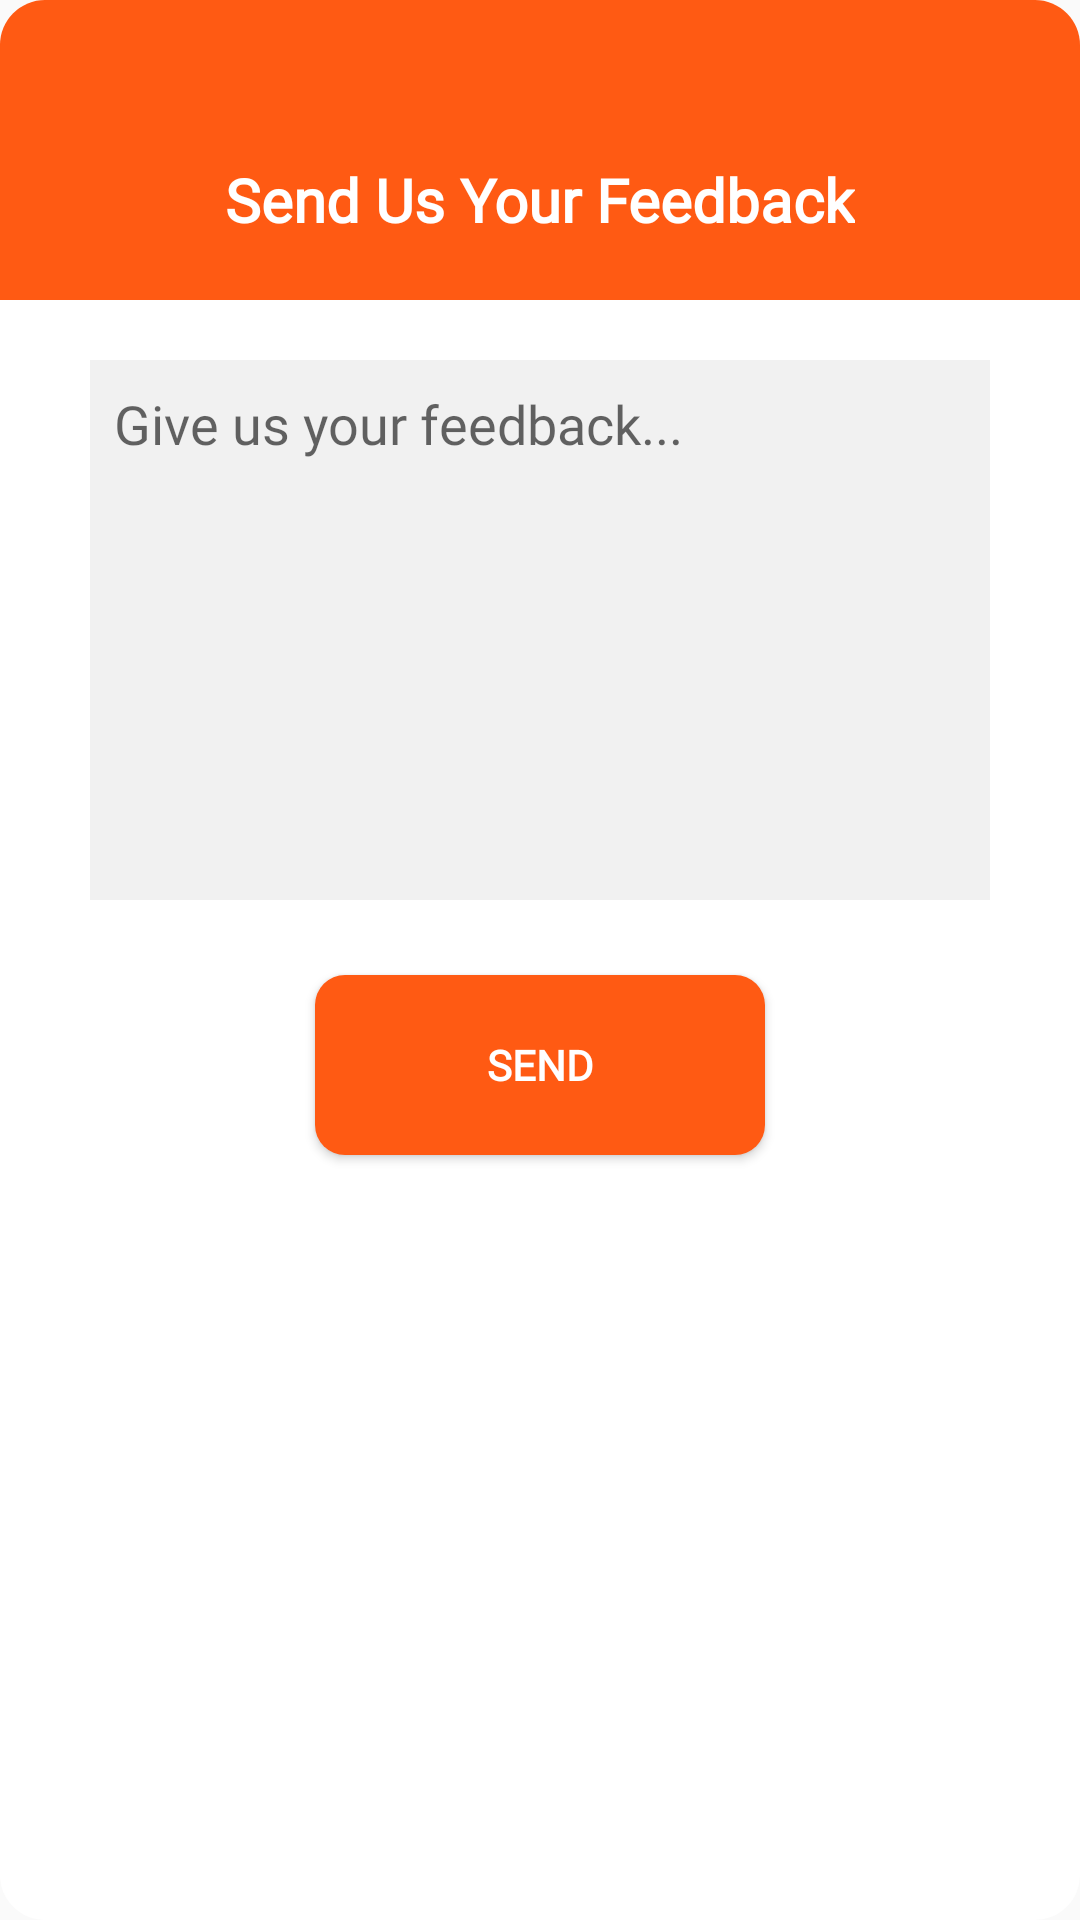

Here is an Android app screen rendered from its layout file. Give the layout XML and the strings, colors and styles it references.
<!-- AndroidManifest.xml: application theme AppTheme -->
<!-- res/layout/dialog_feedback.xml -->
<?xml version="1.0" encoding="utf-8"?>
<LinearLayout xmlns:android="http://schemas.android.com/apk/res/android"
    android:orientation="vertical"
    android:layout_width="350dp"
    android:layout_gravity="center"
    android:background="@drawable/custom_dialog"
    android:layout_height="400dp">
    >

    <RelativeLayout
        android:layout_width="match_parent"
        android:background="@drawable/custom_dialog_top"
        android:layout_height="100dp">

        <TextView
            android:layout_width="wrap_content"
            android:layout_height="wrap_content"
            android:layout_alignParentBottom="true"
            android:layout_centerHorizontal="true"
            android:layout_marginBottom="20dp"
            android:fontFamily="@font/ubuntu_light"
            android:text="Send Us Your Feedback"
            android:textColor="@color/colorWhile"
            android:textSize="20sp"
            android:textStyle="bold" />
        <ImageView
            android:layout_width="wrap_content"
            android:background="@drawable/ic_close"
            android:layout_alignParentRight="true"
            android:layout_marginTop="10dp"
            android:id="@+id/imCloseFeedback"
            android:layout_marginRight="10dp"
            android:layout_height="wrap_content" />
    </RelativeLayout>

    <EditText
        android:id="@+id/edFeedback"
        android:layout_width="300dp"
        android:layout_height="180dp"
        android:layout_gravity="center"
        android:layout_marginTop="20dp"
        android:background="#F1F1F1"
        android:fontFamily="@font/ubuntu_light"
        android:gravity="top"
        android:hint="Give us your feedback..."
        android:inputType="textMultiLine"
        android:lines="10"
        android:paddingLeft="8dp"
        android:paddingTop="9dp" />

    <Button
        android:id="@+id/btnSend"
        android:layout_width="150dp"
        android:layout_height="60dp"
        android:layout_gravity="center"
        android:textStyle="bold"
        android:layout_marginTop="25dp"
        android:background="@drawable/custom_button_send"
        android:fontFamily="@font/ubuntu_light"
        android:text="send"
        android:textColor="@color/colorWhile" />
</LinearLayout>
<!-- resources referenced by this layout -->
<resources>
  <color name="colorWhile">#fff</color>
  <!-- drawable custom_button_send (drawable) -->
  <?xml version="1.0" encoding="utf-8"?>
  <shape android:shape="rectangle" xmlns:android="http://schemas.android.com/apk/res/android">
  
      <solid android:color="@color/colorPrimaryDark">
  
      </solid>
      <corners android:radius="10dp">
  
      </corners>
  </shape>
  <!-- drawable custom_dialog (drawable) -->
  <?xml version="1.0" encoding="utf-8"?>
  <shape android:shape="rectangle" xmlns:android="http://schemas.android.com/apk/res/android">
      <solid android:color="@color/colorWhile">
  
      </solid>
      <corners android:radius="15dp">
      </corners>
  </shape>
  <!-- drawable custom_dialog_top (drawable) -->
  <?xml version="1.0" encoding="utf-8"?>
  <shape xmlns:android="http://schemas.android.com/apk/res/android">
  
      <solid android:color="@color/colorPrimaryDark">
  
      </solid>
      <corners android:topLeftRadius="15dp"
          android:topRightRadius="15dp">
  
      </corners>
  </shape>
  <style name="AppTheme" parent="Theme.AppCompat.Light.NoActionBar">
          
          <item name="colorPrimary">@color/colorWhile</item>
          <item name="colorPrimaryDark">@color/colorPrimaryDark</item>
          <item name="colorAccent">@color/colorAccent</item>
          <item name="android:textColorSecondary">@color/colorPrimaryDark</item>
      </style>
  <color name="colorPrimaryDark">#FF5A13</color>
  <color name="colorAccent">#D81B60</color>
</resources>
